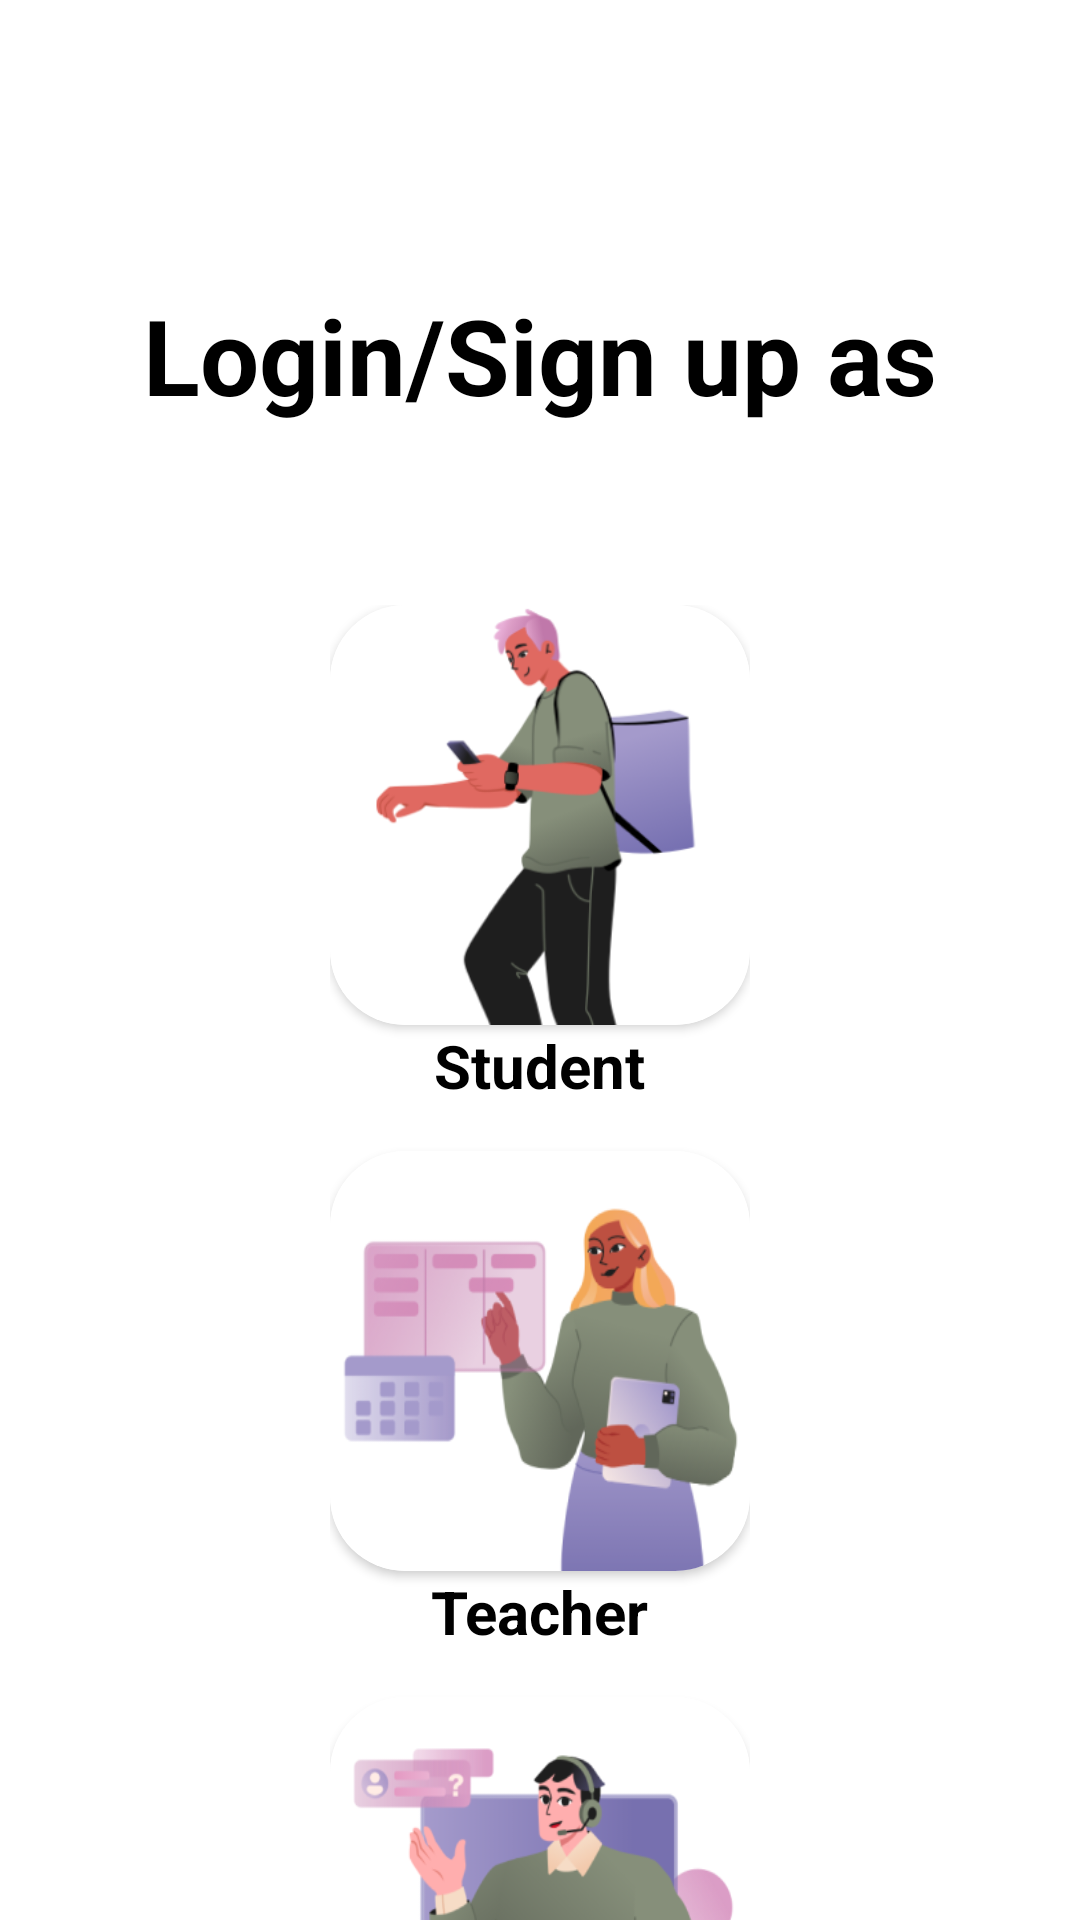

The Android layout XML behind this screen, and the referenced resources:
<!-- AndroidManifest.xml: application theme Theme.DiplomaTest -->
<!-- res/layout/activity_start.xml -->
<?xml version="1.0" encoding="utf-8"?>
<androidx.constraintlayout.widget.ConstraintLayout xmlns:android="http://schemas.android.com/apk/res/android"
    xmlns:app="http://schemas.android.com/apk/res-auto"
    xmlns:tools="http://schemas.android.com/tools"
    android:layout_width="match_parent"
    android:layout_height="match_parent"
    tools:context=".StartActivity"
    android:background="@color/white">

    <LinearLayout
        android:id="@+id/label"
        android:layout_width="wrap_content"
        android:layout_height="wrap_content"
        android:orientation="vertical"
        app:layout_constraintEnd_toEndOf="parent"
        app:layout_constraintStart_toStartOf="parent"
        app:layout_constraintTop_toTopOf="parent"
        android:layout_marginTop="95dp"
        android:gravity="center">


        <TextView
            android:layout_width="wrap_content"
            android:layout_height="wrap_content"
            android:text="Login/Sign up as"
            android:textColor="@color/black"
            android:textSize="35dp"
            android:textStyle="bold"/>

    </LinearLayout>

    <LinearLayout
        android:id="@+id/acc_types"
        android:layout_width="wrap_content"
        android:layout_height="wrap_content"
        android:orientation="horizontal"
        app:layout_constraintTop_toBottomOf="@id/label"
        app:layout_constraintStart_toStartOf="parent"
        app:layout_constraintEnd_toEndOf="parent"
        android:layout_marginTop="60dp">


        <LinearLayout
            android:layout_width="wrap_content"
            android:layout_height="wrap_content"
            android:orientation="vertical">

            <androidx.cardview.widget.CardView
                android:id="@+id/student_btn"
                android:layout_width="140dp"
                android:layout_height="140dp"
                app:cardCornerRadius="25dp">
                <ImageView
                    android:layout_width="140dp"
                    android:layout_height="140dp"
                    android:background="@drawable/img_9"/>
            </androidx.cardview.widget.CardView>

            <TextView
                android:layout_width="wrap_content"
                android:layout_height="wrap_content"
                android:text="Student"
                android:textColor="@color/black"
                android:textSize="20dp"
                android:textStyle="bold"
                android:layout_gravity="center"/>

            <androidx.cardview.widget.CardView
                android:id="@+id/teacher_btn"
                android:layout_width="140dp"
                android:layout_height="140dp"
                app:cardCornerRadius="25dp"
                android:layout_marginTop="15dp">
                <ImageView
                    android:layout_width="140dp"
                    android:layout_height="140dp"
                    android:background="@drawable/img_11"/>
            </androidx.cardview.widget.CardView>

            <TextView
                android:layout_width="wrap_content"
                android:layout_height="wrap_content"
                android:text="Teacher"
                android:textColor="@color/black"
                android:textSize="20dp"
                android:textStyle="bold"
                android:layout_gravity="center"/>

            <androidx.cardview.widget.CardView
                android:id="@+id/admin_btn"
                android:layout_width="140dp"
                android:layout_height="140dp"
                app:cardCornerRadius="25dp"
                android:layout_marginTop="15dp">
                <ImageView
                    android:layout_width="140dp"
                    android:layout_height="140dp"
                    android:background="@drawable/img_10"/>
            </androidx.cardview.widget.CardView>

            <TextView
                android:layout_width="wrap_content"
                android:layout_height="wrap_content"
                android:text="Admin"
                android:textColor="@color/black"
                android:textSize="20dp"
                android:textStyle="bold"
                android:layout_gravity="center"/>
        </LinearLayout>

    </LinearLayout>





</androidx.constraintlayout.widget.ConstraintLayout>
<!-- resources referenced by this layout -->
<resources>
  <color name="black">#FF000000</color>
  <color name="white">#FFFFFFFF</color>
  <!-- drawable img_10: png bitmap (drawable, 34603 bytes) -->
  <!-- drawable img_11: png bitmap (drawable, 34277 bytes) -->
  <!-- drawable img_9: png bitmap (drawable, 28051 bytes) -->
  <style name="Theme.DiplomaTest" parent="Theme.MaterialComponents.Light">
          <item name="actionBarStyle">@style/MyActionBar</item>
  
          <item name="colorPrimary">@color/blue</item>
          <item name="colorPrimaryDark">@color/blue</item>
      </style>
  <style name="MyActionBar" parent="@style/Widget.AppCompat.Light.ActionBar.Solid.Inverse">
          <item name="background">@color/white</item>
          <item name="titleTextStyle">@style/MyActionBarTitle</item>
      </style>
  <color name="blue">#004B8E</color>
  <style name="MyActionBarTitle" parent="@style/TextAppearance.AppCompat.Widget.ActionBar.Title">
          <item name="android:textColor">@color/black</item>
      </style>
</resources>
